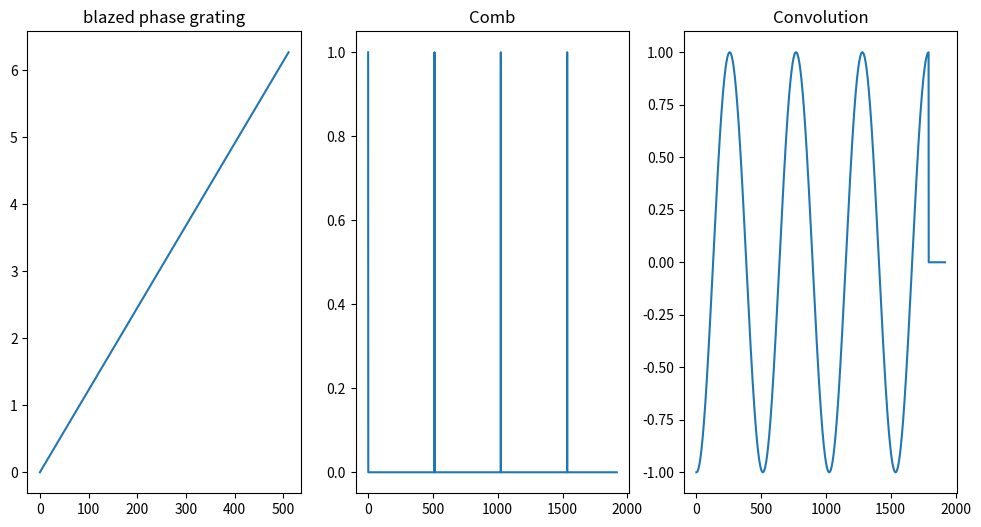
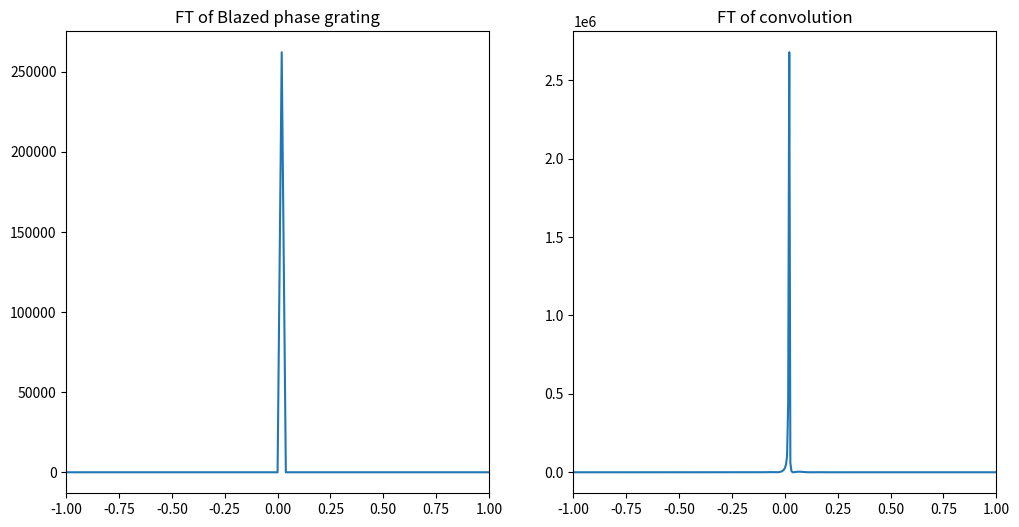

Generate these figures, in order, with matplotlib:
# -*- coding: utf-8 -*-
"""
Created on Wed Feb 14 11:28:11 2024

[redacted]
"""

import numpy as np
import matplotlib.pyplot as plt
from matplotlib.ticker import MultipleLocator


       
def comb(x_,p):
    # print(x_ % 64)
    if x_ % (p) == 0:# if and (isinstance(x_, float) and x_.is_integer())
        return 1
    else:
       
        return 0

def blz(x_, p):
    
    period_blazed=p  # the period can be changed
    interval=2*np.pi/period_blazed
    # print(interval,period_blazed,x_ * interval)
    
    return np.exp(1j * x_ * interval),x_ * interval
    
# print(np.exp(1j *3.55*np.pi ))
x1= np.arange(0,512,1) # for blazed
pr=len(x1)
y_b,y_b_p=zip(*[blz(xp,pr)[:2] for xp in x1])  # blazed

x2 = np.arange(0,1920,1)  # comb
y_comb=[comb(xp,pr) for xp in x2]   # comb

convolution=np.convolve(y_b,y_comb,mode='same') # the sequence of binary



# combined=gaussian*convolution # the intensity is 0

fft_result_binary = np.fft.fftshift(np.fft.fft(convolution))
k_br = np.fft.fftshift(np.fft.fftfreq(len(convolution), 0.1))

fft_result_blazed = np.fft.fftshift(np.fft.fft(y_b))
k_bl = np.fft.fftshift(np.fft.fftfreq(len(y_b), 0.1))

index=np.argmax(fft_result_blazed)
k=k_bl[index]  #/4.5um is the real k in SLM

print(f"the position of the first order is the value of k: {k}")

fig, ax = plt.subplots(1, 3,figsize=(12, 6))
ax[0].plot(x1,y_b_p, label='phase grating')
ax[0].set_title("blazed phase grating", loc="center")
ax[1].plot(x2,y_comb, label='comb')#np.abs(fft_result)**2
# ax[1].set_xlim(-1,1)
ax[1].set_title("Comb", loc="center")
ax[2].plot(convolution, label='Convolutuion')
ax[2].set_title("Convolution", loc="center")
# ax[2].set_xlim(-1,1)

fig, ax = plt.subplots(1, 2,figsize=(12, 6))
ax[0].plot(k_bl,np.abs(fft_result_blazed)**2, label='blazed')
ax[0].set_title("FT of Blazed phase grating", loc="center")
ax[0].set_xlim(-1,1)
ax[1].plot(k_br,np.abs(fft_result_binary)**2, label='Combined phase grating')#np.abs(fft_result)**2
ax[1].set_xlim(-1,1)
ax[1].set_title("FT of convolution", loc="center")
# ax[2].plot(k_bl,np.abs(fft_result_blazed)**2, label='FT of blzaed')#np.abs(fft_result)**2
# ax[2].set_title("The square of FT of blazed grating", loc="center")
# ax[2].set_xlim(-1,1)
# ax[2].plot(k,np.abs(fft_result)**2, label='FT or intensity')
# ax[2].set_title("FT or intensity", loc="center")


